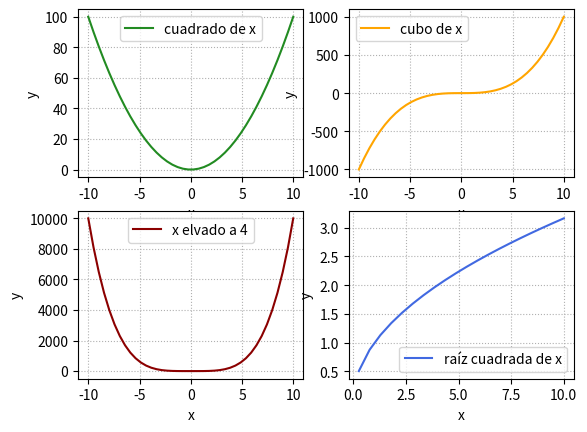

Recreate this plot in Python.
# Matplotlib [Python]
# Ejercicios de práctica

# [redacted]
# Version: 2.0

# IMPORTANTE: NO borrar los comentarios
# que aparecen en verde con el hashtag "#"

# Ejercicios de matplotlib
import numpy as np
import matplotlib.pyplot as plt


if __name__ == '__main__':
    print("Bienvenidos a otra clase de Inove con Python")
    print("Line Plot: Figura con múltiples gráficos")

    # NOTA: aproveche los ejemplos "line_plot" y "scatter_plot" de clase

    # Alumnos: Se desea graficar cuatro funciones en una misma figura
    # en cuatros gráficos (axes) distintos. Para el siguiente
    # intervalor de valores de "X":
    x = np.linspace(-10, 10, 40)

    # Realizar tres gráficos que representen
    # y1 = x^2 (X al cuadrado)
    # y2 = x^3 (X al cubo)
    # y3 = x^4 (X a la cuarta)
    # y4 = raiz_cuadrada(X)

    # Implementación:
    y1 = x**2
    y2 = x**3
    y3 = x**4
    y4 = np.sqrt(x)

    # Esos cuatro gráficos deben estar colocados
    # en la diposición de 2 filas y 2 columna:
    # ------
    #  graf1 | graf2
    # ------
    #  graf3 | graf4
    # Utilizar add_subplot para lograr este efecto
    # de "2 filas" "2 columna" de gráficos

    # Se debe colocar en la leyenda la función que representa
    # cada gráfico

    # Cada gráfico realizarlo con un color distinto
    # a su elección

    # Colocar una grilla a elección

    # Crear acá su gráfico

    fig = plt.figure()

    ax1 = fig.add_subplot(2, 2, 1)
    ax2 = fig.add_subplot(2, 2, 2)
    ax3 = fig.add_subplot(2, 2, 3)
    ax4 = fig.add_subplot(2, 2, 4)

    
    ax1.plot(x, y1, c='forestgreen', label='cuadrado de x')
    ax1.set_xlabel('x')
    ax1.set_ylabel('y')    
    ax1.legend()
    ax1.grid(ls=':')              
    
    ax2.plot(x, y2, c='orange', label='cubo de x')
    ax2.set_xlabel('x')
    ax2.set_ylabel('y')
    ax2.legend()
    ax2.grid(ls=':')
    
    ax3.plot(x, y3, c='darkred', label='x elvado a 4')
    ax3.set_xlabel('x')
    ax3.set_ylabel('y')
    ax3.legend()
    ax3.grid(ls=':')

    ax4.plot(x, y4, c='royalblue', label='raíz cuadrada de x')
    ax4.set_xlabel('x')
    ax4.set_ylabel('y')
    ax4.legend()
    ax4.grid(ls=':')
    
    plt.show()


    print("terminamos")
